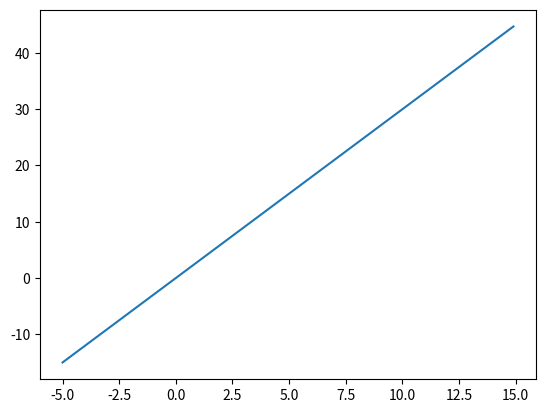

Here is the Python script that generated this plot: (Note: this script raises an exception after producing the figure.)
import numpy as np
import os
import matplotlib.pyplot as plt
#%%
print('hello')
print('1')
x=np.arange(-5,15,0.1)
y=x*3
plt.plot(x,y)
plt.savefig('../doc/pic/test.png')
plt.show()